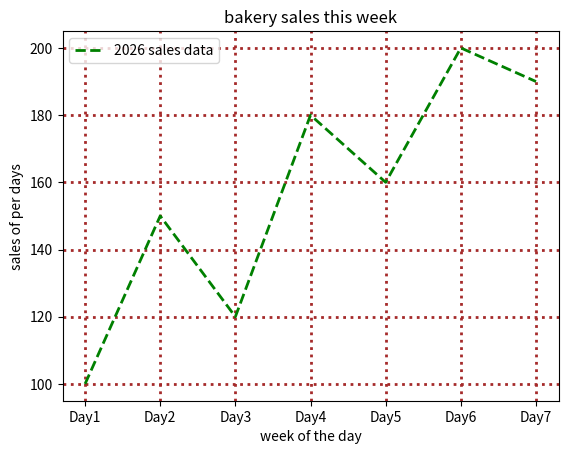

Write the Python code that produced this figure.
import matplotlib.pyplot as plt

x = [1,2,3,4,5,6,7,8,9]
y = [10,20,90,30,70,60,80,20,90]

# plt.plot(x)
# plt.show()

# plt.plot(horizontal, vertical)
# plt.plot(x,y)
# plt.show()

x2 = ['monday', 'tuesday', 'wesday', 'thusday', 'friday', 'saturday', 'sunday']
y2 = [100,150,120,180,160,200,190]
# plt.plot(x, y, color='colorName', linestyle='--', linewidth=2, marker='o', label='2026 sale')
plt.plot(x2, y2, color='green', linestyle='--', linewidth=2, label='2026 sales data')
plt.title('bakery sales this week')
plt.xlabel('week of the day')
plt.ylabel('sales of per days')
plt.legend(loc='upper left')
plt.grid(color='brown', linestyle=':', linewidth=2)
# plt.xlim(1,3) # is se grap main sirf utna part nazar aye ga 
# plt.ylim(0, 160)
plt.xticks(['monday', 'tuesday', 'wesday','thusday', 'friday', 'saturday', 'sunday'],['Day1','Day2','Day3','Day4','Day5','Day6','Day7'])
plt.show()
